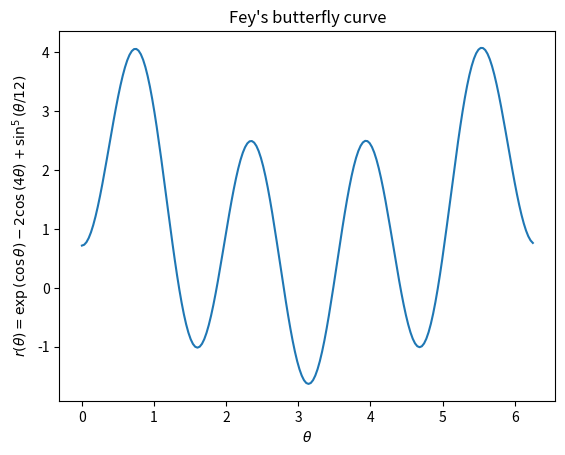
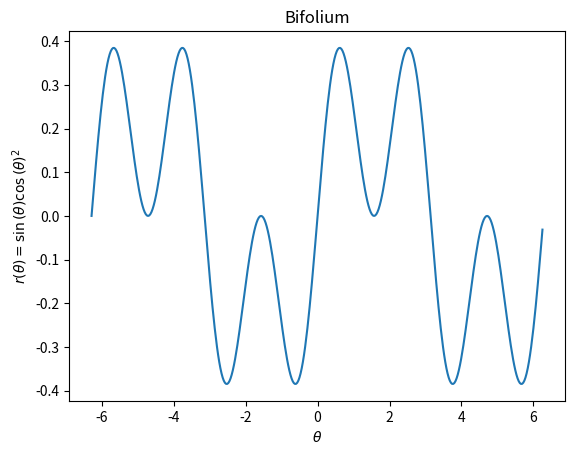

These charts were generated, in order, by the following Python code:
from dataclasses import dataclass
from typing import Any

import matplotlib.pyplot as plt
import numpy as np


@dataclass
class Curve:
    x: np.ndarray
    y: Any
    x_label: str
    y_label: str
    title: str
    filename: str

    def save_plot(self):
        fig, ax = plt.subplots()
        ax.plot(self.x, self.y(self.x))
        ax.set_xlabel(self.x_label)
        ax.set_ylabel(self.y_label)
        ax.set_title(self.title)
        plt.savefig(self.filename)


curves = [
    Curve(
        np.arange(0, 2 * np.pi, 0.01 * np.pi),
        lambda t: np.exp(np.cos(t)) - 2 * np.cos(4 * t) + np.sin(t / 12) ** 5,
        r'$\theta$',
        r'$r(\theta) = \exp{(\cos{\theta})} - 2\cos{(4\theta)} + \sin^5{(\theta/12)}$',
        "Fey's butterfly curve",
        'fey.png'
    ),
    Curve(
        np.arange(-2*np.pi, 2 * np.pi, 0.01 * np.pi),
        lambda t: np.sin(t) * np.cos(t) ** 2,
        r'$\theta$',
        r'$r(\theta) = \sin{(\theta)} \cos{(\theta)}^2$',
        'Bifolium',
        'bifolium_a1.png'
    )
]

for curve in curves:
    curve.save_plot()
